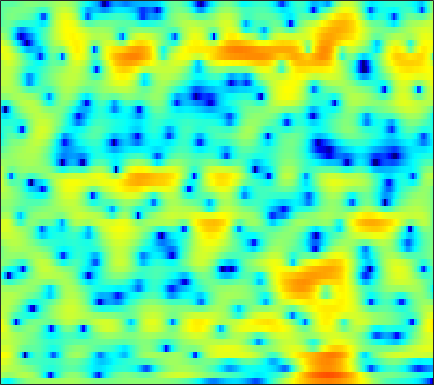

The data file committed next to this chart (first rows):
-4.366, -5.3757, -6.5387, -7.0594, -6.8457, -5.9013, -4.6195, -3.634, -2.448, -1.4467, -0.62431, -0.11897, 0.42326, 0.82326, 1.0392, 1.2376, 1.3543, 1.3815, 1.3934, 1.3656, 1.3137, 1.2771, 1.2471, 1.2438
2.104, 1.616, 1.118, 0.8662, 0.8613, 1.065, 1.417, 1.72, 2.098, 2.394, 2.569, 2.605, 2.513, 2.241, 1.91, 1.279, 0.3977, -0.4648, -1.947, -3.946, -6.766, -9.828, -16.84, -21.05
3.639, 3.44, 3.166, 2.899, 2.696, 2.424, 2.151, 1.941, 1.647, 1.326, 0.9795, 0.6958, 0.2757, -0.1915, -0.5751, -1.132, -1.744, -2.23, -2.898, -3.565, -4.159, -4.526, -4.843, -4.918
5.007, 4.777, 4.382, 3.884, 3.443, 2.756, 1.968, 1.335, 0.438, -0.4512, -1.266, -1.787, -2.317, -2.663, -2.82, -2.966, -3.088, -3.197, -3.371, -3.575, -3.797, -3.946, -4.094, -4.129
6.452, 6.363, 6.028, 5.428, 4.793, 3.655, 2.111, 0.629, -1.99, -5.774, -12.31, -25.61, -14.91, -8.57, -6.168, -4.291, -3.323, -3.029, -3.108, -3.681, -4.789, -6.05, -8.499, -12.21
4.048, 4.235, 4.249, 4.025, 3.708, 3.114, 2.346, 1.683, 0.7253, -0.2149, -1.012, -1.442, -1.759, -1.861, -1.863, -1.861, -1.929, -2.083, -2.43, -2.948, -3.603, -4.16, -4.898, -5.481
3.208, 3.302, 3.295, 3.157, 2.98, 2.658, 2.266, 1.936, 1.478, 1.021, 0.5776, 0.2592, -0.1476, -0.5429, -0.8392, -1.245, -1.659, -1.983, -2.426, -2.891, -3.342, -3.65, -3.97, -4.158
4.275, 4.097, 3.781, 3.39, 3.058, 2.593, 2.129, 1.796, 1.397, 1.05, 0.7292, 0.5018, 0.1794, -0.1791, -0.4902, -0.9885, -1.592, -2.125, -2.955, -3.913, -4.964, -5.747, -6.623, -7.067
5.916, 5.336, 4.383, 3.242, 2.285, 0.9843, -0.1597, -0.7634, -1.088, -0.9307, -0.5371, -0.2208, 0.1337, 0.3225, 0.3387, 0.148, -0.3078, -0.8467, -1.854, -3.288, -5.372, -7.616, -12.36, -20.09
5.5, 4.641, 3.121, 1.053, -0.9983, -4.804, -11.23, -21.34, -13.38, -7.506, -4.564, -3.185, -1.972, -1.233, -0.8681, -0.5735, -0.4401, -0.4368, -0.5507, -0.7592, -1.025, -1.226, -1.397, -1.293
3.844, 3.311, 2.38, 1.225, 0.2454, -1.134, -2.403, -3.176, -3.882, -4.298, -4.618, -4.859, -5.269, -5.692, -5.839, -5.639, -4.964, -4.283, -3.296, -2.371, -1.538, -0.9476, -0.2193, 0.4473
3.139, 3.045, 2.756, 2.297, 1.844, 1.127, 0.2982, -0.4043, -1.474, -2.759, -4.376, -5.975, -8.87, -13.6, -20.76, -23.6, -13.15, -9.61, -6.541, -4.419, -2.856, -1.907, -0.8283, 0.08969
2.418, 2.659, 2.79, 2.719, 2.557, 2.194, 1.684, 1.206, 0.4283, -0.4977, -1.594, -2.489, -3.711, -4.865, -5.554, -5.945, -5.712, -5.315, -4.732, -4.159, -3.59, -3.185, -2.612, -1.923
2.114, 2.394, 2.598, 2.664, 2.638, 2.516, 2.297, 2.084, 1.737, 1.331, 0.8643, 0.4923, -0.04795, -0.5837, -0.9834, -1.545, -2.144, -2.656, -3.507, -4.669, -6.22, -7.622, -9.294, -9.096
1.576, 1.502, 1.385, 1.27, 1.209, 1.171, 1.195, 1.226, 1.279, 1.312, 1.315, 1.284, 1.164, 1.001, 0.8257, 0.4584, -0.09727, -0.6363, -1.592, -2.949, -4.803, -6.484, -8.656, -8.797
-1.003, -1.914, -3.065, -3.867, -4.073, -3.801, -3.163, -2.61, -1.897, -1.251, -0.6749, -0.2709, 0.2322, 0.6368, 0.8718, 1.106, 1.205, 1.173, 1.015, 0.7652, 0.4545, 0.2418, 0.06444, 0.112
-4.01, -6.588, -11.96, -25.45, -21.39, -12.56, -9.163, -7.755, -6.622, -5.847, -5.001, -4.212, -2.879, -1.533, -0.6, 0.4835, 1.359, 1.846, 2.295, 2.586, 2.737, 2.77, 2.76, 2.708
-1.403, -2.625, -4.234, -5.538, -6.166, -6.588, -7.067, -7.828, -9.895, -14.27, -21.21, -14.58, -7.91, -3.961, -1.867, 0.1772, 1.591, 2.365, 3.09, 3.493, 3.649, 3.623, 3.435, 3.085
0.6863, 0.4382, 0.04078, -0.4094, -0.7705, -1.343, -2.037, -2.653, -3.583, -4.36, -4.492, -3.935, -2.502, -0.9144, 0.1885, 1.439, 2.355, 2.841, 3.252, 3.371, 3.215, 2.927, 2.294, 1.367
-0.3011, 0.2001, 0.6421, 0.8922, 0.9752, 0.9684, 0.8735, 0.7665, 0.6413, 0.5673, 0.6085, 0.7202, 0.953, 1.278, 1.52, 1.776, 1.96, 2.005, 1.91, 1.658, 1.206, 0.7141, -0.1941, -1.428
-0.762, 0.06682, 0.8871, 1.441, 1.718, 1.95, 2.061, 2.078, 2.04, 1.952, 1.833, 1.728, 1.562, 1.382, 1.223, 0.9603, 0.6557, 0.3979, -0.001255, -0.4523, -0.9707, -1.41, -2.086, -2.886
1.099, 1.594, 2.126, 2.497, 2.676, 2.807, 2.813, 2.753, 2.589, 2.342, 2, 1.701, 1.219, 0.618, 0.116, -0.6125, -1.409, -1.991, -2.674, -3.244, -3.638, -3.836, -4.015, -4.192
3.225, 3.41, 3.575, 3.638, 3.616, 3.491, 3.268, 3.045, 2.693, 2.267, 1.762, 1.304, 0.5833, -0.3681, -1.249, -2.701, -4.542, -6.135, -8.213, -9.368, -8.918, -8.041, -6.907, -6.097
4.479, 4.568, 4.553, 4.361, 4.097, 3.589, 2.97, 2.47, 1.838, 1.32, 0.9366, 0.6573, 0.2045, -0.4303, -1.206, -2.693, -4.92, -7.406, -12.03, -15.82, -12, -9.218, -6.992, -5.917
4.169, 4.494, 4.571, 4.206, 3.613, 2.379, 0.5795, -1.11, -3.376, -4.277, -3.205, -1.948, -0.6552, 0.1535, 0.3849, 0.2915, -0.1172, -0.5883, -1.151, -1.515, -1.546, -1.468, -1.397, -1.627
1.254, 1.898, 2.209, 1.924, 1.317, -0.07089, -2.262, -4.572, -8.489, -10.14, -6.998, -4.655, -2.337, -0.9153, -0.1684, 0.4595, 0.7836, 0.9507, 1.017, 1.071, 1.091, 1.082, 1.018, 0.8381
-0.03656, 0.3661, 0.5929, 0.4863, 0.2032, -0.4091, -1.193, -1.81, -2.49, -2.829, -2.77, -2.533, -2.095, -1.642, -1.339, -0.9837, -0.7058, -0.5265, -0.3067, -0.09242, 0.1222, 0.2985, 0.5247, 0.7559
0.754, 0.9003, 0.9398, 0.8154, 0.6237, 0.262, -0.1907, -0.5543, -1.024, -1.457, -1.832, -2.04, -2.3, -2.46, -2.568, -2.676, -2.684, -2.673, -2.5, -2.219, -1.779, -1.363, -0.7232, -0.02308
2.185, 2.138, 1.957, 1.657, 1.357, 0.8968, 0.3613, -0.07792, -0.7434, -1.462, -2.242, -2.836, -3.621, -4.366, -4.884, -5.508, -6.037, -6.375, -6.625, -6.457, -5.612, -4.629, -3.067, -1.467
3.412, 3.041, 2.438, 1.764, 1.259, 0.6, -0.03764, -0.5552, -1.361, -2.404, -3.739, -5, -6.785, -8.607, -9.522, -10.16, -10.84, -11.72, -14.68, -20.53, -16.63, -11.02, -6.058, -2.76
3.912, 2.893, 1.232, -0.5482, -1.668, -2.428, -2.396, -2.231, -2.243, -2.854, -4.294, -6.147, -10.19, -18.55, -30.34, -15.12, -10.99, -9.711, -8.973, -8.452, -6.902, -5.17, -2.713, -0.5516
3.865, 2.267, -0.7904, -5.925, -13.42, -14.8, -6.332, -3.589, -1.719, -1.019, -1.127, -1.566, -2.478, -3.374, -3.645, -3.434, -2.707, -2.163, -1.397, -0.7398, -0.07912, 0.4193, 1.057, 1.6
2.95, 2.151, 0.9175, -0.3284, -1.02, -1.329, -0.9321, -0.4052, 0.2727, 0.764, 1.012, 1.094, 1.056, 0.999, 0.9628, 0.9529, 0.9763, 1.013, 1.011, 0.9647, 0.7834, 0.56, 0.09203, -0.6109
1.428, 1.329, 1.15, 0.9906, 0.9081, 0.9098, 1.017, 1.157, 1.385, 1.602, 1.772, 1.859, 1.918, 1.93, 1.876, 1.776, 1.577, 1.389, 1.011, 0.4982, -0.2036, -0.8862, -2.064, -3.623
-0.2824, -0.01004, 0.3059, 0.5862, 0.7827, 1.033, 1.277, 1.45, 1.671, 1.872, 2.051, 2.148, 2.248, 2.264, 2.234, 2.103, 1.872, 1.597, 1.113, 0.4291, -0.4492, -1.268, -2.585, -4.174
-2.275, -1.7, -0.9926, -0.3849, 0.01415, 0.4548, 0.8278, 1.07, 1.357, 1.627, 1.883, 2.07, 2.289, 2.455, 2.54, 2.545, 2.426, 2.224, 1.803, 1.177, 0.3212, -0.4706, -1.739, -3.236
-4.819, -3.687, -2.444, -1.512, -0.9999, -0.514, -0.2048, -0.03612, 0.1697, 0.4288, 0.7951, 1.157, 1.696, 2.26, 2.625, 3.008, 3.2, 3.22, 3.025, 2.596, 1.894, 1.185, -0.01463, -1.548
-6.563, -4.904, -3.396, -2.467, -2.102, -1.981, -2.265, -2.694, -3.382, -3.799, -3.346, -2.41, -0.7597, 0.8524, 1.883, 2.973, 3.715, 4.052, 4.223, 4.077, 3.637, 3.105, 2.125, 0.8178
-5.316, -4.577, -3.852, -3.463, -3.413, -3.783, -4.782, -6.164, -9.512, -17.72, -18.94, -10.05, -4.536, -1.22, 0.5271, 2.21, 3.353, 3.905, 4.332, 4.42, 4.219, 3.892, 3.227, 2.334
-5.278, -5.232, -5.092, -4.908, -4.778, -4.72, -4.845, -5.08, -5.48, -5.621, -4.943, -3.897, -2.129, -0.3946, 0.7211, 1.933, 2.812, 3.258, 3.615, 3.723, 3.599, 3.383, 2.941, 2.346
-7.626, -8.366, -8.69, -8.055, -7.113, -5.712, -4.462, -3.641, -2.695, -1.827, -0.9898, -0.3537, 0.5004, 1.282, 1.812, 2.364, 2.729, 2.894, 2.947, 2.852, 2.631, 2.402, 2.043, 1.622
-10.64, -15.07, -53.19, -14.75, -9.837, -5.959, -3.443, -2.059, -0.6522, 0.4196, 1.237, 1.742, 2.255, 2.618, 2.789, 2.853, 2.739, 2.537, 2.115, 1.553, 0.9514, 0.5251, 0.09853, -0.1065
-4.312, -4.876, -5.053, -4.274, -3.249, -1.729, -0.3563, 0.5058, 1.424, 2.09, 2.574, 2.808, 2.978, 2.995, 2.875, 2.57, 2.039, 1.433, 0.3393, -1.179, -3.144, -4.748, -6.23, -5.662
0.09425, 0.2276, 0.4334, 0.7224, 0.9849, 1.35, 1.672, 1.848, 1.988, 2.001, 1.904, 1.766, 1.55, 1.278, 1.044, 0.6542, 0.08662, -0.5161, -1.679, -3.442, -6.175, -9.202, -13.86, -11
2.051, 2.222, 2.348, 2.374, 2.325, 2.146, 1.825, 1.474, 0.844, 0.05545, -0.8867, -1.591, -2.41, -2.917, -3.008, -2.917, -2.747, -2.642, -2.693, -2.935, -3.305, -3.523, -3.502, -2.95
3.005, 3.08, 3.066, 2.891, 2.64, 2.126, 1.362, 0.5966, -0.7513, -2.566, -4.99, -7.296, -11.02, -13.04, -11.54, -8.547, -6.232, -4.989, -3.76, -2.882, -2.198, -1.751, -1.173, -0.5673
3.111, 3.19, 3.179, 2.988, 2.706, 2.117, 1.249, 0.3892, -1.074, -2.985, -5.432, -7.683, -11.02, -12.73, -11.64, -9.11, -6.922, -5.649, -4.282, -3.189, -2.274, -1.666, -0.936, -0.275
2.553, 2.92, 3.203, 3.228, 3.071, 2.619, 1.903, 1.211, 0.1004, -1.189, -2.549, -3.563, -4.735, -5.492, -5.769, -5.772, -5.463, -5.082, -4.48, -3.761, -2.997, -2.413, -1.655, -0.9726
2.32, 3.227, 3.926, 4.158, 4.084, 3.7, 3.044, 2.408, 1.413, 0.2906, -0.8638, -1.743, -2.85, -3.828, -4.542, -5.402, -6.142, -6.516, -6.658, -6.065, -4.954, -4.002, -2.843, -1.978
4.328, 4.951, 5.322, 5.255, 4.963, 4.285, 3.348, 2.472, 1.177, -0.2122, -1.649, -2.691, -3.963, -5.15, -6.066, -7.615, -9.884, -12.61, -18.52, -15.73, -9.382, -6.358, -3.747, -2.28
5.708, 5.557, 5.132, 4.415, 3.66, 2.377, 0.7717, -0.6081, -2.712, -4.996, -7.453, -9.08, -10.47, -10.82, -10.54, -10.07, -10.07, -10.51, -10.59, -9.133, -6.569, -4.62, -2.493, -1.012
4.382, 3.832, 2.891, 1.633, 0.449, -1.522, -3.951, -6.028, -9.074, -12.46, -16.49, -20.85, -33.37, -20.81, -16.08, -12.19, -9.751, -8.309, -6.659, -5.09, -3.468, -2.306, -0.8662, 0.4012
1.969, 1.459, 0.4955, -0.8916, -2.276, -4.695, -7.997, -11.28, -17.3, -23.44, -20.84, -18.47, -16.18, -14.1, -12.5, -10.23, -8.264, -6.922, -5.375, -3.943, -2.577, -1.564, -0.243, 1.005
-0.4533, -0.4652, -0.8269, -1.63, -2.564, -4.227, -6.479, -8.517, -11.45, -13.44, -13.17, -12.12, -10.58, -9.21, -8.31, -7.332, -6.467, -5.883, -5.09, -4.199, -3.108, -2.157, -0.7498, 0.695
-2.349, -1.572, -1.039, -0.9704, -1.167, -1.724, -2.48, -3.133, -3.939, -4.54, -4.853, -4.91, -4.874, -4.822, -4.842, -5.099, -5.652, -6.302, -7.349, -8.091, -7.387, -5.793, -3.191, -0.7511
-2.482, -1.619, -0.8264, -0.3809, -0.2208, -0.2076, -0.3269, -0.4686, -0.696, -0.9364, -1.168, -1.352, -1.648, -2.073, -2.538, -3.409, -4.804, -6.347, -9.64, -15.66, -15.95, -10.13, -5.071, -1.755
-2.053, -1.603, -1.129, -0.795, -0.6278, -0.4615, -0.3681, -0.3103, -0.2596, -0.2338, -0.2493, -0.3063, -0.4558, -0.7326, -1.044, -1.598, -2.312, -2.911, -3.684, -4.123, -3.867, -3.176, -1.88, -0.4781
-2.231, -2.067, -1.965, -1.946, -1.953, -1.91, -1.763, -1.573, -1.218, -0.8127, -0.4341, -0.1991, 0.01646, 0.1126, 0.11, -0.01039, -0.1903, -0.3552, -0.5224, -0.5729, -0.4725, -0.2783, 0.1076, 0.5818
